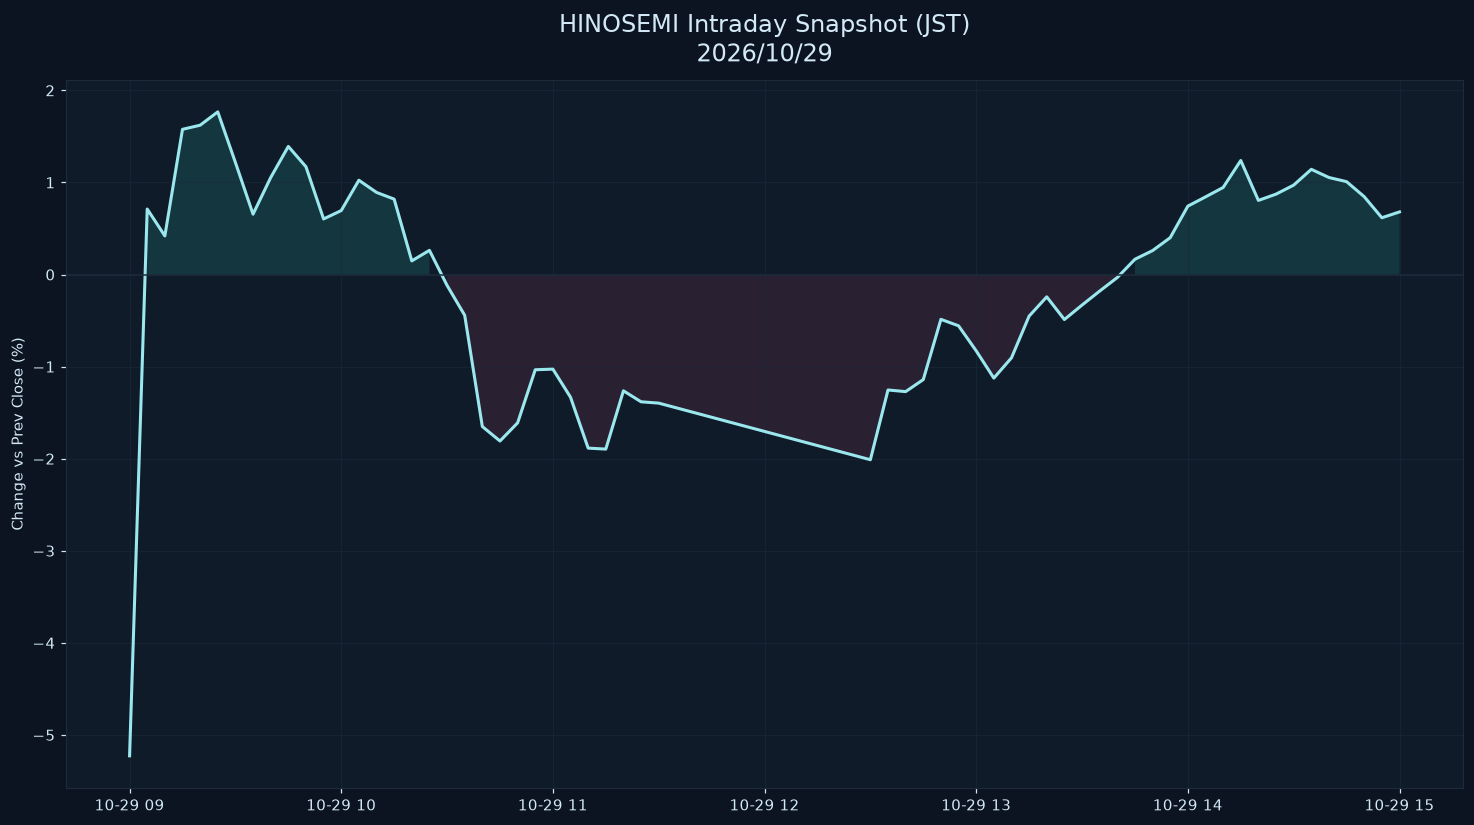

The table this chart was drawn from, first rows:
datetime_jst, pct
2026-10-29 09:00:00+09:00, -5.227
2026-10-29 09:05:00+09:00, 0.7114
2026-10-29 09:10:00+09:00, 0.4194
2026-10-29 09:15:00+09:00, 1.577
2026-10-29 09:20:00+09:00, 1.622
2026-10-29 09:25:00+09:00, 1.766
2026-10-29 09:30:00+09:00, 1.217
2026-10-29 09:35:00+09:00, 0.6553
2026-10-29 09:40:00+09:00, 1.053
2026-10-29 09:45:00+09:00, 1.391
2026-10-29 09:50:00+09:00, 1.17
2026-10-29 09:55:00+09:00, 0.6036
2026-10-29 10:00:00+09:00, 0.6946
2026-10-29 10:05:00+09:00, 1.024
2026-10-29 10:10:00+09:00, 0.8919
2026-10-29 10:15:00+09:00, 0.819
2026-10-29 10:20:00+09:00, 0.1482
2026-10-29 10:25:00+09:00, 0.2627
2026-10-29 10:30:00+09:00, -0.1179
2026-10-29 10:35:00+09:00, -0.4426
2026-10-29 10:40:00+09:00, -1.651
2026-10-29 10:45:00+09:00, -1.808
2026-10-29 10:50:00+09:00, -1.611
2026-10-29 10:55:00+09:00, -1.034
2026-10-29 11:00:00+09:00, -1.027
2026-10-29 11:05:00+09:00, -1.332
2026-10-29 11:10:00+09:00, -1.885
2026-10-29 11:15:00+09:00, -1.896
2026-10-29 11:20:00+09:00, -1.263
2026-10-29 11:25:00+09:00, -1.382
2026-10-29 11:30:00+09:00, -1.397
2026-10-29 12:30:00+09:00, -2.011
2026-10-29 12:35:00+09:00, -1.254
2026-10-29 12:40:00+09:00, -1.271
2026-10-29 12:45:00+09:00, -1.141
2026-10-29 12:50:00+09:00, -0.4865
2026-10-29 12:55:00+09:00, -0.5569
2026-10-29 13:00:00+09:00, -0.8285
2026-10-29 13:05:00+09:00, -1.125
2026-10-29 13:10:00+09:00, -0.9047
2026-10-29 13:15:00+09:00, -0.4517
2026-10-29 13:20:00+09:00, -0.2425
2026-10-29 13:25:00+09:00, -0.4887
2026-10-29 13:30:00+09:00, -0.3317
2026-10-29 13:35:00+09:00, -0.1797
2026-10-29 13:40:00+09:00, -0.03251
2026-10-29 13:45:00+09:00, 0.1659
2026-10-29 13:50:00+09:00, 0.26
2026-10-29 13:55:00+09:00, 0.4004
2026-10-29 14:00:00+09:00, 0.7428
2026-10-29 14:05:00+09:00, 0.843
2026-10-29 14:10:00+09:00, 0.9453
2026-10-29 14:15:00+09:00, 1.238
2026-10-29 14:20:00+09:00, 0.8048
2026-10-29 14:25:00+09:00, 0.8731
2026-10-29 14:30:00+09:00, 0.9711
2026-10-29 14:35:00+09:00, 1.143
2026-10-29 14:40:00+09:00, 1.054
2026-10-29 14:45:00+09:00, 1.008
2026-10-29 14:50:00+09:00, 0.8453
... 2 more rows
